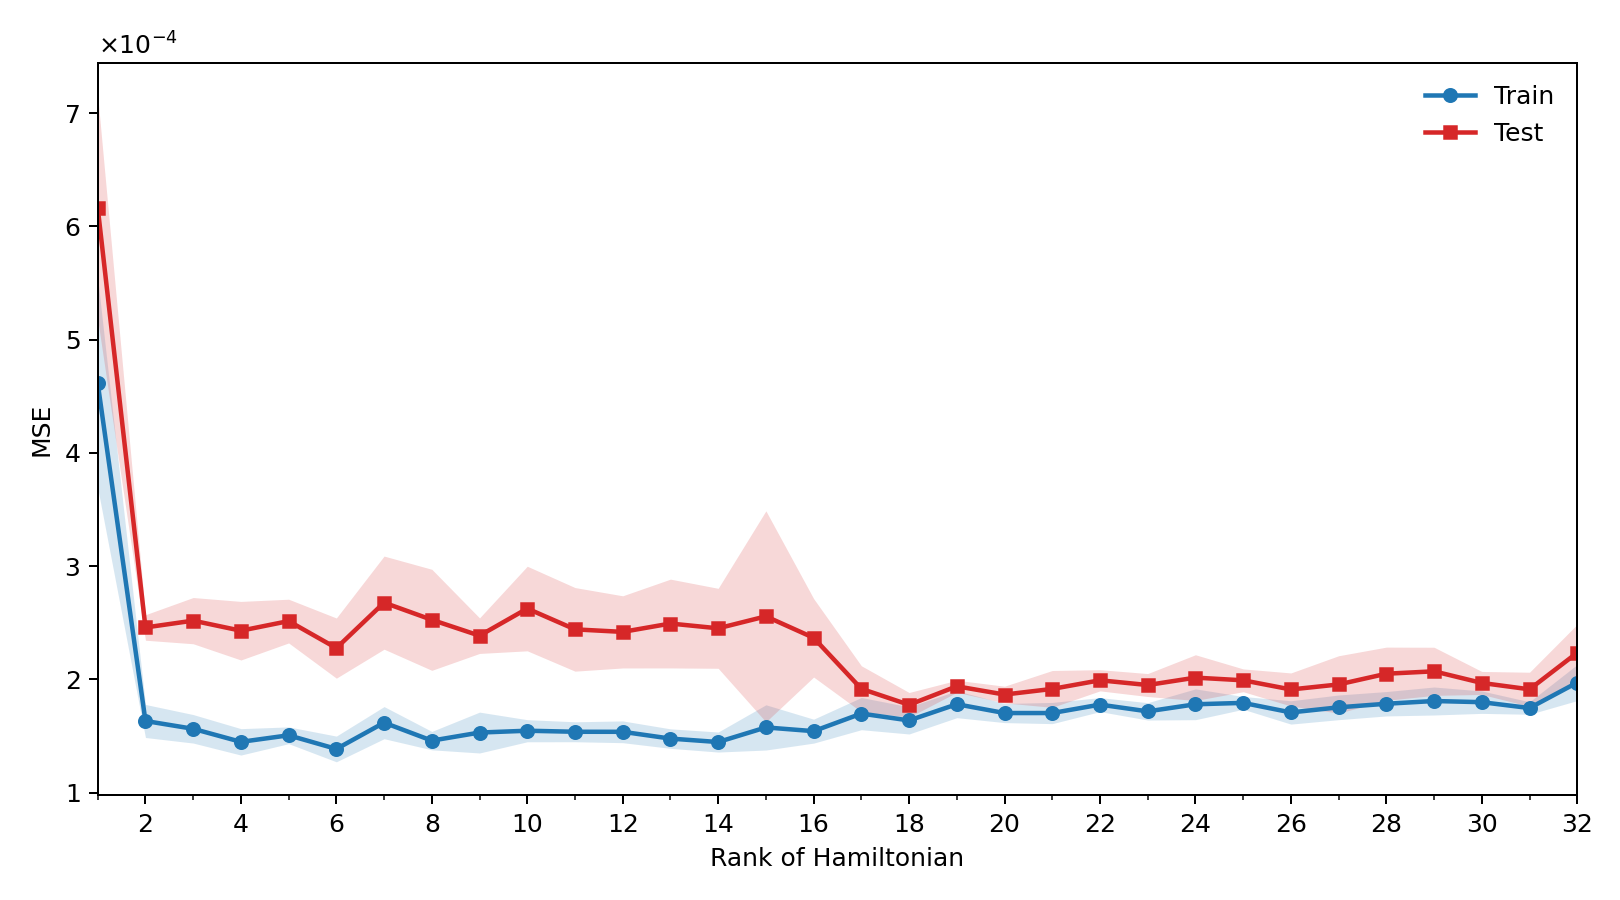

The table this chart was drawn from, first rows:
rank, train_mean, train_std, test_mean, test_std
1, 0.0004614, 9.243761169961407e-05, 0.0006164, 9.871486956134316e-05
2, 0.0001633, 1.457481689024167e-05, 0.0002459, 1.1256494666953351e-05
3, 0.0001564, 1.2573890038915109e-05, 0.0002519, 2.040170665674279e-05
4, 0.0001449, 1.1662783608807126e-05, 0.000243, 2.5851672714312244e-05
5, 0.0001507, 7.397001100591717e-06, 0.0002515, 1.9294878834914708e-05
6, 0.0001387, 1.1343868879190103e-05, 0.0002277, 2.654881060291166e-05
7, 0.0001619, 1.417380797348676e-05, 0.0002678, 4.109161025694317e-05
8, 0.000146, 8.124686912195775e-06, 0.0002526, 4.459474317582276e-05
9, 0.0001531, 1.8031786357374016e-05, 0.0002386, 1.5674625690146703e-05
10, 0.0001547, 9.745889858537314e-06, 0.0002626, 3.732840455514298e-05
11, 0.0001538, 8.803729117551747e-06, 0.0002442, 3.689189417580143e-05
12, 0.0001538, 9.598698803115607e-06, 0.000242, 3.184662226151774e-05
13, 0.0001478, 8.607107507653449e-06, 0.0002494, 3.918102009904989e-05
14, 0.0001448, 8.84242081437483e-06, 0.0002451, 3.528559121244609e-05
15, 0.0001577, 1.996127471717885e-05, 0.0002557, 9.312240936097048e-05
16, 0.0001544, 1.0565994339208684e-05, 0.0002368, 3.461938694794753e-05
17, 0.0001699, 1.4220894996277594e-05, 0.0001917, 2.0334220022204143e-05
18, 0.0001638, 1.1961548778487336e-05, 0.0001776, 1.0868648368248598e-05
19, 0.0001781, 1.1868726022216036e-05, 0.000194, 5.329866158389859e-06
20, 0.0001703, 8.439013393998279e-06, 0.0001867, 7.362926348793916e-06
21, 0.0001704, 9.353468199253293e-06, 0.0001916, 1.6247819096458166e-05
22, 0.0001778, 6.180713081357516e-06, 0.0001993, 9.3423015909447e-06
23, 0.0001718, 7.65536932057766e-06, 0.0001951, 1.012816690469457e-05
24, 0.0001781, 1.3597314968649849e-05, 0.0002016, 2.0182994815137837e-05
25, 0.0001793, 5.660827223938939e-06, 0.0001993, 1.0054095283381046e-05
26, 0.0001709, 1.0301368662421673e-05, 0.0001912, 1.4588664661025198e-05
27, 0.0001754, 1.0887404457797279e-05, 0.0001956, 2.5325918531197265e-05
28, 0.0001786, 1.0762299394240785e-05, 0.0002051, 2.3478869806294652e-05
29, 0.000181, 1.2351268631954062e-05, 0.0002072, 2.1246430662975475e-05
30, 0.0001799, 9.889893479917295e-06, 0.0001969, 1.0152752194022601e-05
31, 0.0001748, 5.505329031989823e-06, 0.0001913, 1.5082995613484245e-05
32, 0.0001973, 1.591010460911241e-05, 0.0002236, 2.5061257219632173e-05
